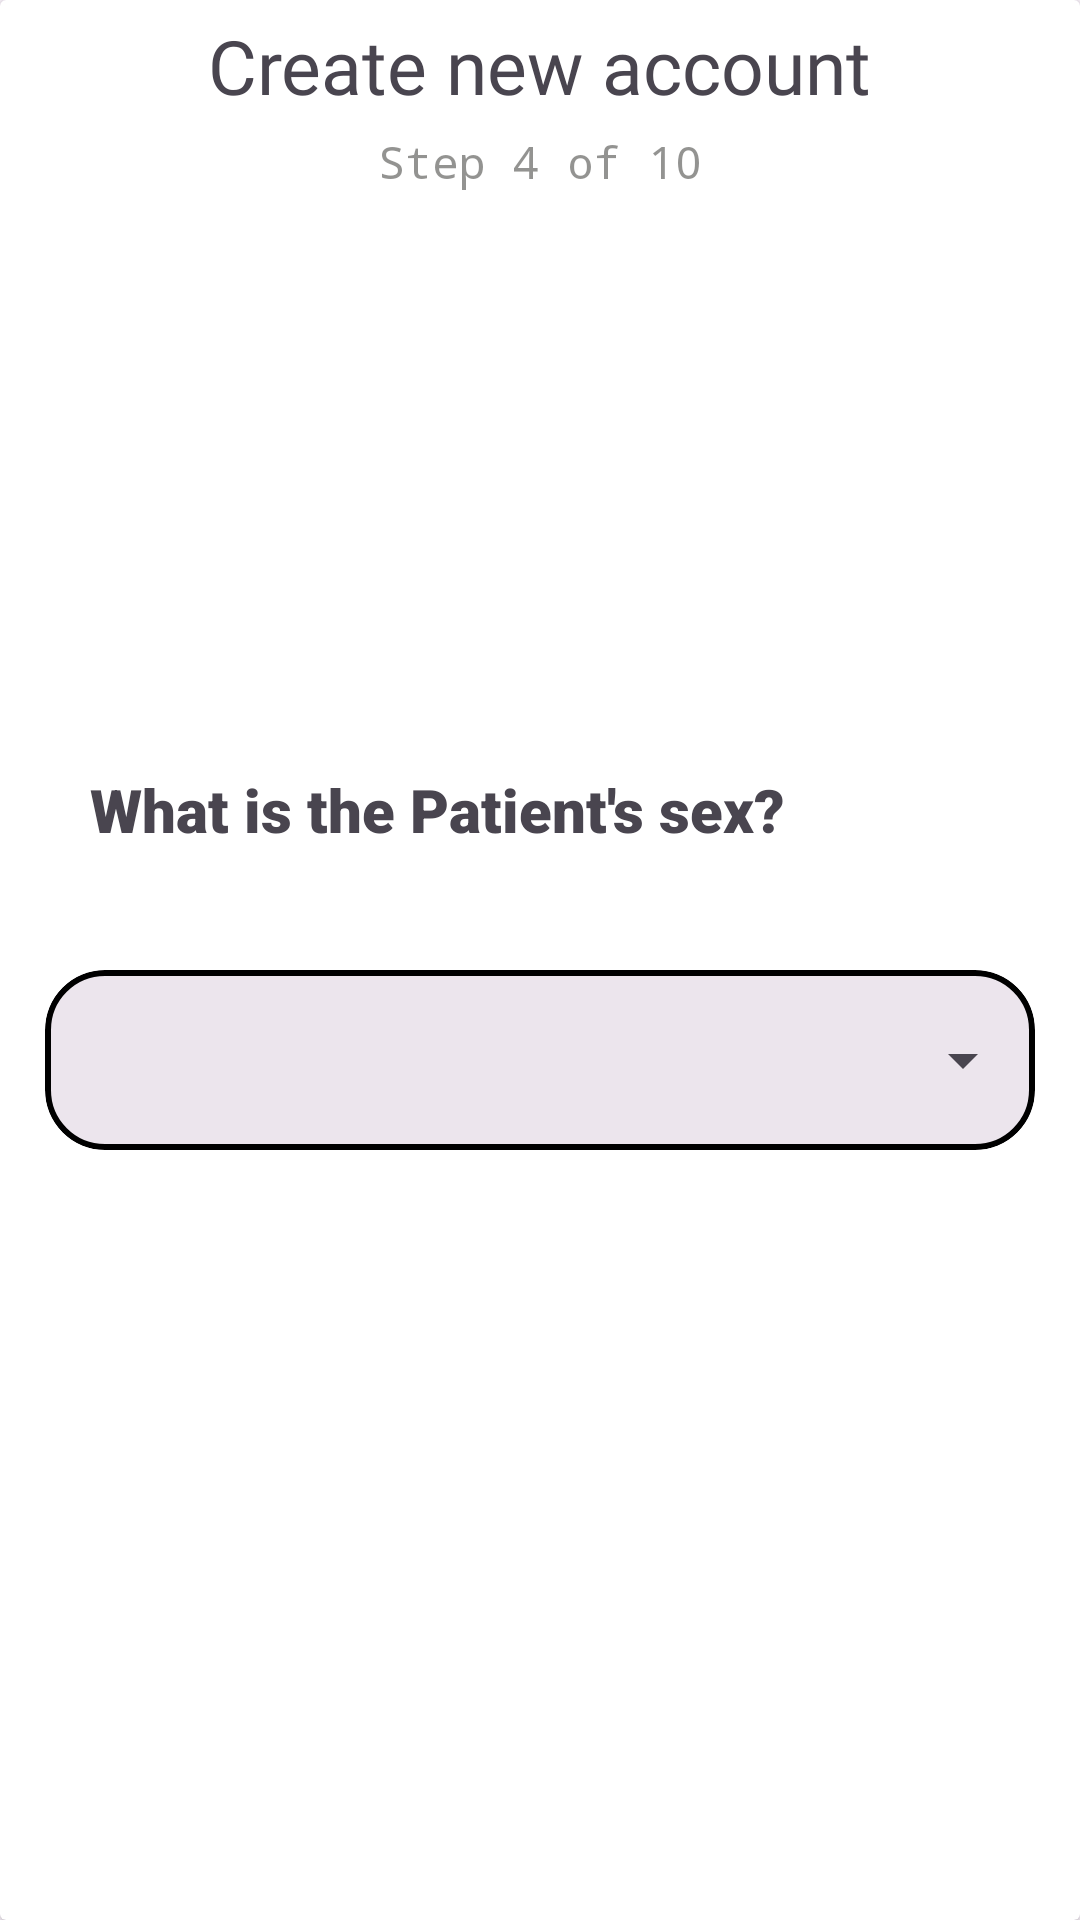

Produce the Android XML layout that renders to this screen, including the resource entries it uses.
<!-- AndroidManifest.xml: application theme Theme.TypeD -->
<!-- res/layout/fragment_details4.xml -->
<?xml version="1.0" encoding="utf-8"?>
<LinearLayout xmlns:android="http://schemas.android.com/apk/res/android"
    xmlns:app="http://schemas.android.com/apk/res-auto"
    xmlns:tools="http://schemas.android.com/tools"
    android:layout_width="match_parent"
    android:layout_height="match_parent"
    tools:context=".Fragments.Details4">

    <androidx.cardview.widget.CardView
        android:layout_width="match_parent"
        android:layout_height="match_parent"
        android:elevation="20dp">
        <LinearLayout
            android:layout_width="match_parent"
            android:layout_height="wrap_content"
            android:orientation="vertical"
            >

            <TextView
                android:layout_width="wrap_content"
                android:layout_height="wrap_content"
                android:layout_gravity="center_horizontal"
                android:layout_marginTop="5dp"
                android:layout_marginBottom="5dp"
                android:fontFamily="@font/balsamiq_sans"
                android:text="Create new account"
                android:textSize="25sp">

            </TextView>
            <TextView
                android:layout_width="wrap_content"
                android:layout_height="wrap_content"
                android:text="Step 4 of 10"
                android:textColor="@color/grey"
                android:layout_gravity="center_horizontal"
                android:fontFamily="monospace"
                android:layout_marginBottom="30dp"
                android:textSize="15sp">

            </TextView>

        </LinearLayout>

        <LinearLayout
            android:layout_width="match_parent"
            android:layout_height="match_parent"
            android:backgroundTint="@color/details_back"
            android:gravity="center"
            android:orientation="vertical">
            <TextView
                android:layout_width="wrap_content"
                android:layout_height="wrap_content"
                android:layout_gravity="start"
                android:layout_marginLeft="30dp"
                android:layout_marginBottom="30dp"
                android:fontFamily="sans-serif-black"
                android:text="What is the Patient's sex?"
                android:textSize="20sp">

            </TextView>
            <com.google.android.material.card.MaterialCardView
                android:layout_width="match_parent"
                android:layout_height="60dp"
                android:id="@+id/sex_card"
                app:strokeColor="@color/black"
                app:strokeWidth="2dp"
                android:layout_marginLeft="15dp"
                android:layout_marginRight="15dp"
                android:layout_marginTop="10dp"
                app:cardCornerRadius="20dp">

                <LinearLayout
                    android:layout_width="match_parent"
                    android:layout_height="match_parent"

                    android:orientation="horizontal">













                    <Spinner
                        android:layout_width="0dp"
                        android:layout_height="match_parent"
                        android:layout_weight="1"
                        android:layout_marginLeft="10dp"
                        android:id="@+id/gender_spinner"></Spinner>
                </LinearLayout>

            </com.google.android.material.card.MaterialCardView>























        </LinearLayout>

    </androidx.cardview.widget.CardView>

</LinearLayout>
<!-- resources referenced by this layout -->
<resources>
  <color name="black">#FF000000</color>
  <color name="details_back">#1488E4</color>
  <color name="grey">#8A373734</color>
  <color name="white">#FFFFFFFF</color>
  <style name="Theme.TypeD" parent="Base.Theme.TypeD" />
  <style name="Base.Theme.TypeD" parent="Theme.Material3.Light.NoActionBar">
           <item name="colorPrimaryDark">@color/black</item>
          <item name="colorPrimary">@color/black</item>
          <item name="toolbarStyle">@style/Widget.MaterialComponents.Toolbar.PrimarySurface</item>
      </style>
</resources>
